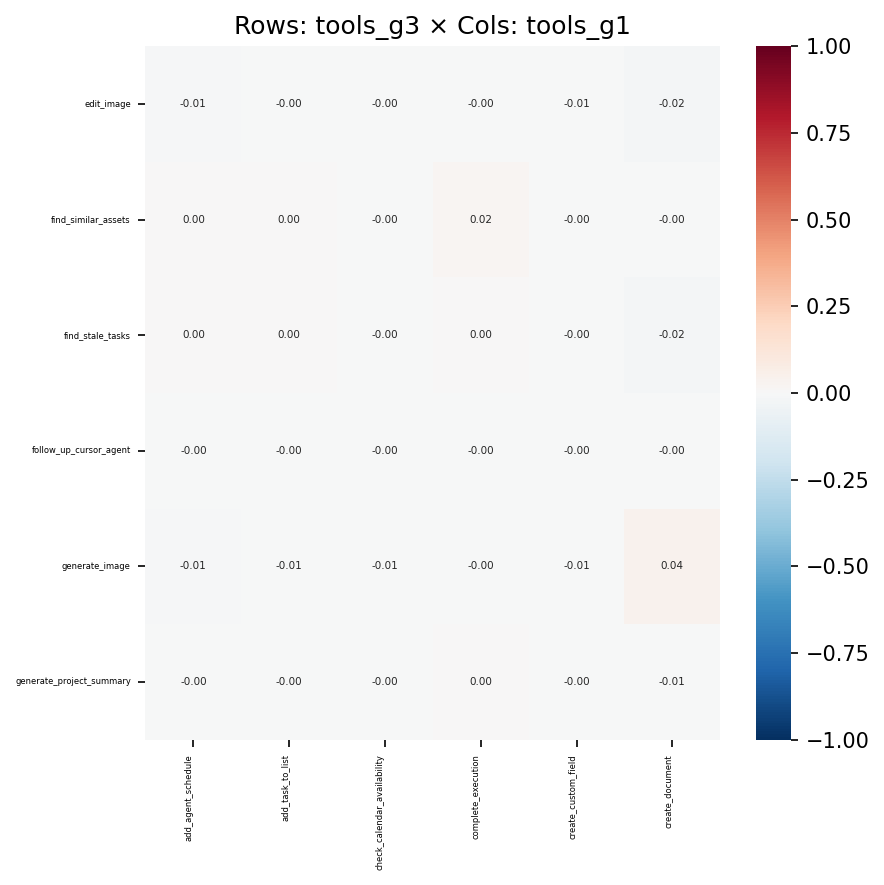

Source data for this figure (header and first rows):
, add_agent_schedule, add_task_to_list, check_calendar_availability, complete_execution, create_custom_field, create_document
edit_image, -0.009429, -0.00472, -0.004491, -0.00175, -0.00511, -0.01813
find_similar_assets, 0.002563, 7.014728826483963e-05, -0.0005407, 0.01655, -0.0007905, -0.000535
find_stale_tasks, 0.000354, 0.001521, -0.001784, 0.0003812, -0.004814, -0.01944
follow_up_cursor_agent, -0.0004881, -0.0002411, -0.0002286, -8.88919943742879e-05, -0.0003039, -0.001251
generate_image, -0.01098, -0.006473, -0.005457, -0.002346, -0.00512, 0.04187
generate_project_summary, -0.003333, -0.003615, -0.004192, 0.002363, -0.002845, -0.006692
